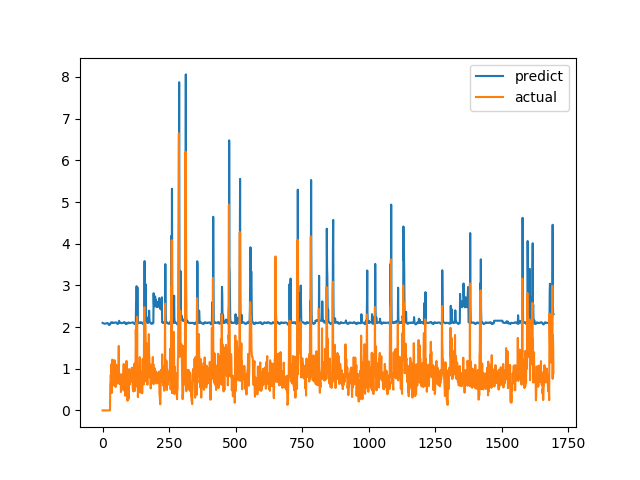

The table this chart was drawn from, first rows:
predict, actual
2.1, 0.0
2.097, 0.0
2.091, 0.0
2.088, 0.0
2.087, 0.0
2.083, 0.0
2.08, 0.0
2.08, 0.0
2.08, 0.0
2.081, 0.0
2.081, 0.0
2.084, 0.0
2.087, 0.0
2.087, 0.0
2.088, 0.0
2.091, 0.0
2.093, 0.0
2.096, 0.0
2.097, 0.0
2.095, 0.0
2.091, 0.0
2.08, 0.0
2.068, 0.0
2.057, 0.0
2.051, 0.0
2.05, 0.0
2.052, 0.0
2.057, 0.0
2.061, 0.0
2.086, 0.6238
2.089, 0.6915
2.092, 0.8558
2.113, 0.7094
2.111, 1.015
2.109, 1.116
2.111, 0.4183
2.103, 1.002
2.1, 1.219
2.107, 1.143
2.108, 0.6528
2.101, 0.6747
2.096, 0.601
2.096, 0.6695
2.098, 0.6538
2.101, 0.7814
2.102, 1.206
2.11, 0.8469
2.111, 0.8286
2.109, 0.6482
2.109, 0.5624
2.108, 0.7183
2.107, 1.1
2.11, 0.9542
2.105, 0.729
2.092, 0.6694
2.079, 0.8631
2.077, 0.6465
2.075, 0.8223
2.076, 0.9236
2.085, 0.8301
... 1,636 more rows
